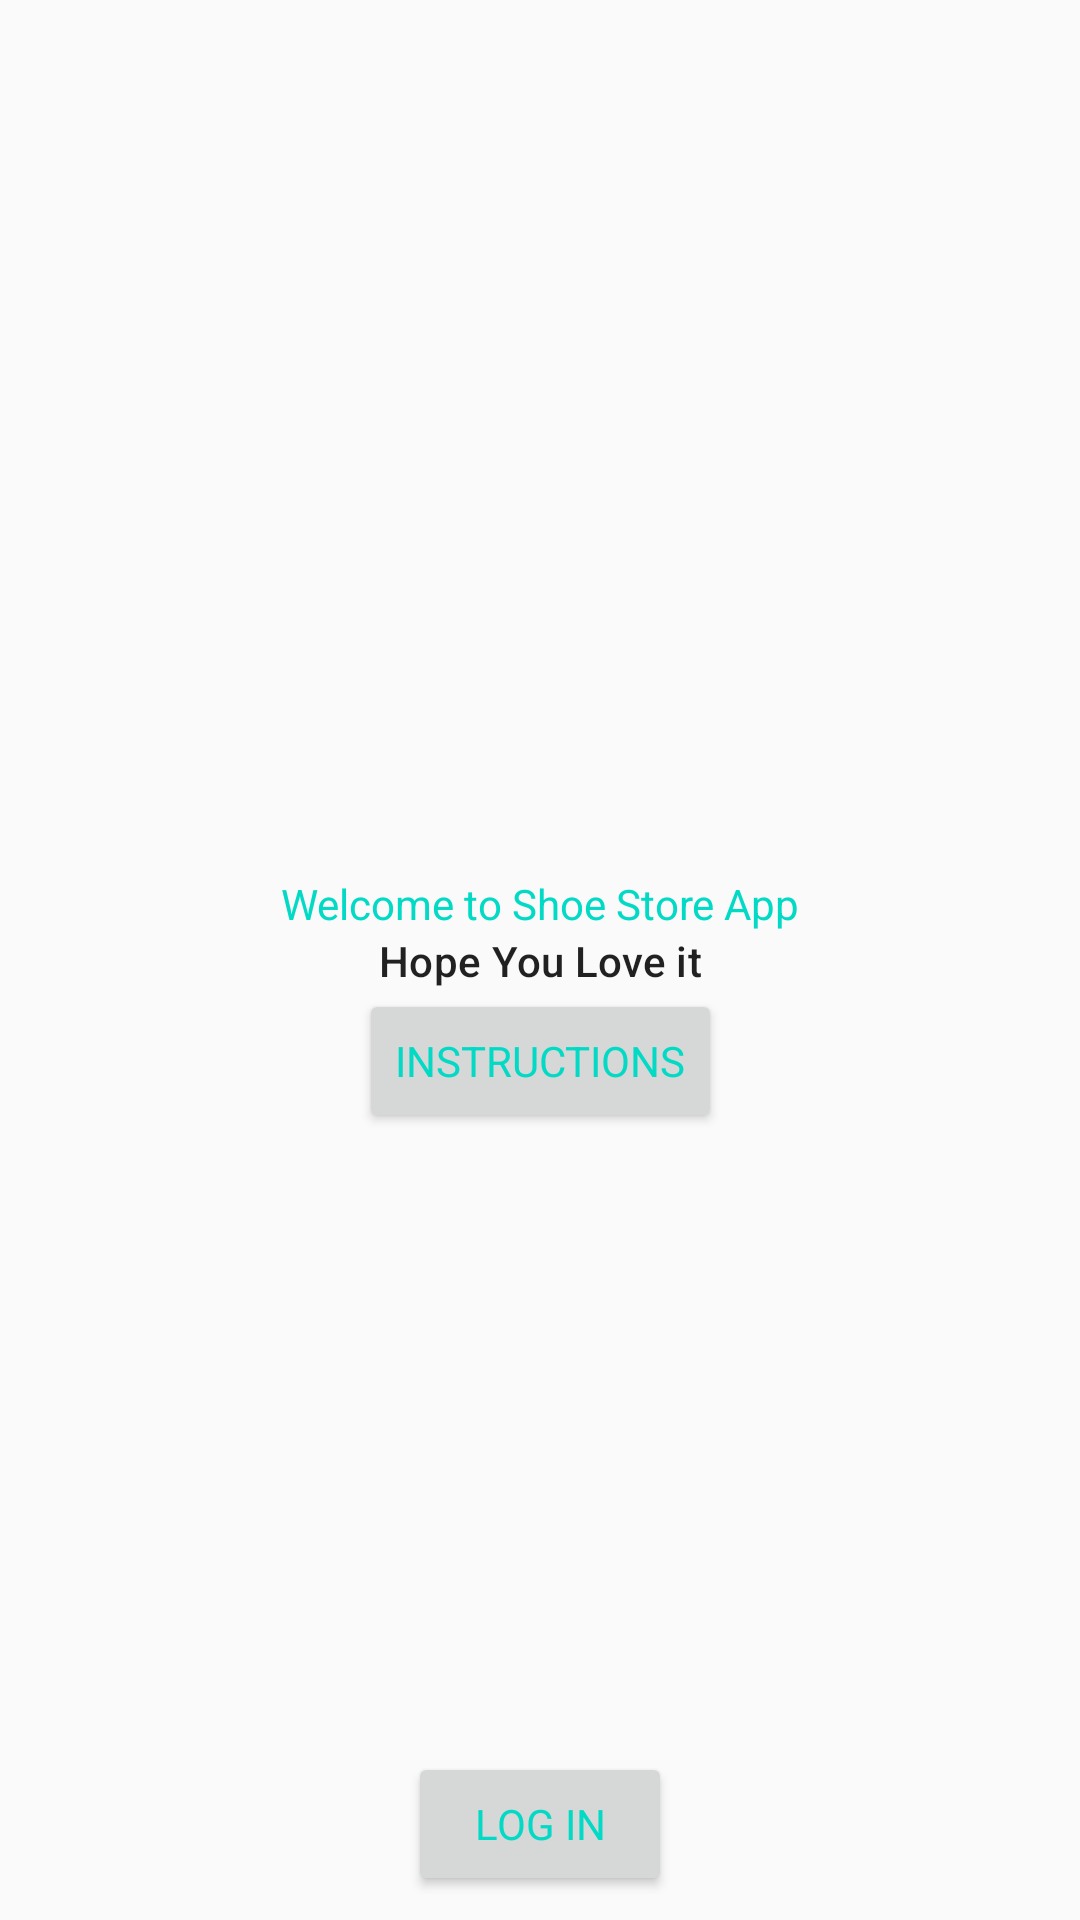

The Android layout XML behind this screen, and the referenced resources:
<!-- AndroidManifest.xml: application theme AppTheme.NoActionBar -->
<!-- res/layout/fragment_welcome.xml -->
<?xml version="1.0" encoding="utf-8"?>
<layout xmlns:android="http://schemas.android.com/apk/res/android"
    xmlns:app="http://schemas.android.com/apk/res-auto"
    xmlns:tools="http://schemas.android.com/tools"
    tools:context="com.udacity.shoestore.WelcomeFragment">

    
    <androidx.constraintlayout.widget.ConstraintLayout
        android:layout_width="match_parent"
        android:layout_height="match_parent"
        android:orientation="vertical"
        android:padding="@dimen/main_padding">

        <TextView
            android:id="@+id/text_view1"
            style="@style/Text"
            android:layout_width="wrap_content"
            android:layout_height="wrap_content"
            android:text="@string/welcome_text_view1"
            app:layout_constraintBottom_toTopOf="@+id/text_view2"
            app:layout_constraintEnd_toEndOf="parent"
            app:layout_constraintStart_toStartOf="parent" />

        <TextView
            android:id="@+id/text_view2"
            style="@style/TextAppearance.MaterialComponents.Subtitle2"
            android:layout_width="wrap_content"
            android:layout_height="wrap_content"
            android:text="@string/welcome_text_view2"
            app:layout_constraintBottom_toBottomOf="parent"
            app:layout_constraintEnd_toEndOf="parent"
            app:layout_constraintStart_toStartOf="parent"
            app:layout_constraintTop_toTopOf="parent" />

        <Button
            android:id="@+id/instructions_button"
            style="@style/Text"
            android:layout_width="wrap_content"
            android:layout_height="wrap_content"
            android:text="@string/welcome_button_to_instructions"
            app:layout_constraintEnd_toEndOf="parent"
            app:layout_constraintStart_toStartOf="parent"
            app:layout_constraintTop_toBottomOf="@id/text_view2" />

        <Button
            android:id="@+id/button"
            style="@style/Text"
            android:layout_width="wrap_content"
            android:layout_height="wrap_content"
            android:text="@string/welcome_button_to_log_in"
            app:layout_constraintBottom_toBottomOf="parent"
            app:layout_constraintEnd_toEndOf="parent"
            app:layout_constraintStart_toStartOf="parent" />

    </androidx.constraintlayout.widget.ConstraintLayout>
</layout>
<!-- resources referenced by this layout -->
<resources>
  <dimen name="main_padding">8dp</dimen>
  <string name="welcome_button_to_instructions">Instructions</string>
  <string name="welcome_button_to_log_in">Log In</string>
  <string name="welcome_text_view1">Welcome to Shoe Store App</string>
  <string name="welcome_text_view2">Hope You Love it</string>
  <style name="Text" parent="TextAppearance.AppCompat">
          <item name="android:textColor">@color/colorAccent</item>
      </style>
  <style name="AppTheme.NoActionBar">
          <item name="windowActionBar">false</item>
          <item name="windowNoTitle">true</item>
      </style>
  <!-- not gathered from this repository: default colours our renderer supplied (Android Studio template values) -->
  <color name="colorAccent">#FF03DAC5</color>
</resources>
